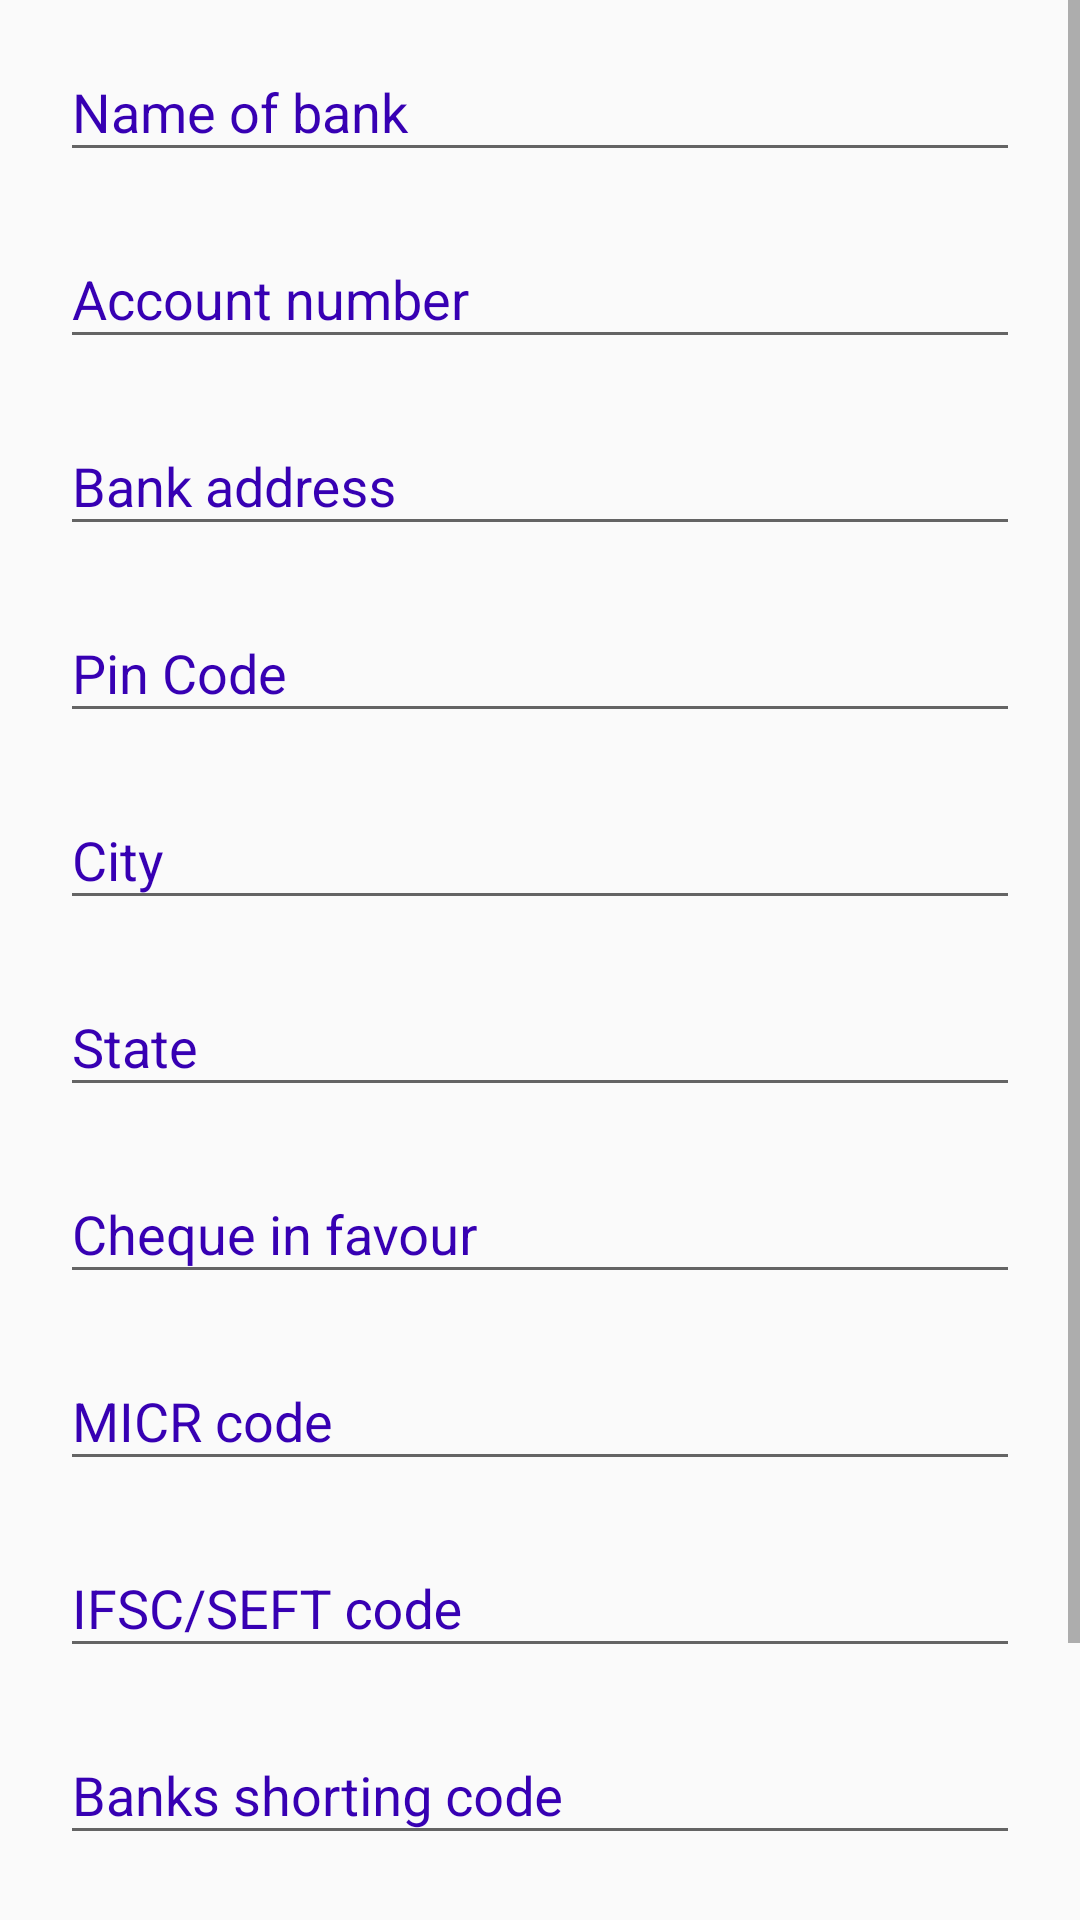

Write the Android layout XML for this screen, with the resource values it uses.
<!-- AndroidManifest.xml: application theme AppTheme -->
<!-- res/layout/fragment_payment_form.xml -->
<?xml version="1.0" encoding="utf-8"?>
<ScrollView xmlns:android="http://schemas.android.com/apk/res/android"
    android:layout_width="match_parent"
    android:layout_height="match_parent"
    android:orientation="vertical"
    xmlns:app="http://schemas.android.com/apk/res-auto">
    <LinearLayout
        android:layout_width="match_parent"
        android:layout_height="wrap_content"
        android:orientation="vertical">
        <android.support.design.widget.TextInputLayout
            android:id="@+id/bankNameInput"
            app:errorTextAppearance="@style/error_appearance"
            style="@style/TextInputLayout">
            <EditText
                android:inputType="text"
                style="@style/EditText"
                android:hint="Name of bank"/>
        </android.support.design.widget.TextInputLayout>
        <android.support.design.widget.TextInputLayout
            android:id="@+id/accountNumberInput"
            app:errorTextAppearance="@style/error_appearance"
            style="@style/TextInputLayout">
            <EditText
                android:inputType="number"
                style="@style/EditText"
                android:hint="@string/account_number"/>
        </android.support.design.widget.TextInputLayout>
        <android.support.design.widget.TextInputLayout
            android:id="@+id/bankAddressInput"
            app:errorTextAppearance="@style/error_appearance"
            style="@style/TextInputLayout">
            <EditText
                android:inputType="textPostalAddress"
                style="@style/EditText"
                android:hint="@string/bank_address"/>
        </android.support.design.widget.TextInputLayout>
        <android.support.design.widget.TextInputLayout
            android:id="@+id/pinCodeInput"
            app:errorTextAppearance="@style/error_appearance"
            style="@style/TextInputLayout">
            <EditText
                android:inputType="number"
                style="@style/EditText"
                android:hint="@string/pin_code"/>
        </android.support.design.widget.TextInputLayout>
        <android.support.design.widget.TextInputLayout
            android:id="@+id/cityInput"
            app:errorTextAppearance="@style/error_appearance"
            style="@style/TextInputLayout">
            <EditText
                android:inputType="textAutoComplete"
                style="@style/EditText"
                android:hint="@string/city"/>
        </android.support.design.widget.TextInputLayout>
        <android.support.design.widget.TextInputLayout
            android:id="@+id/stateInput"
            app:errorTextAppearance="@style/error_appearance"
            style="@style/TextInputLayout">
            <EditText
                android:inputType="textAutoComplete"
                style="@style/EditText"
                android:hint="@string/state"/>
        </android.support.design.widget.TextInputLayout>
        <android.support.design.widget.TextInputLayout
            android:id="@+id/chequeInFavourInput"
            app:errorTextAppearance="@style/error_appearance"
            style="@style/TextInputLayout">
            <EditText
                android:inputType="text"
                style="@style/EditText"
                android:hint="@string/check_in_favour"/>
        </android.support.design.widget.TextInputLayout>
        <android.support.design.widget.TextInputLayout
            android:id="@+id/micrInput"
            app:errorTextAppearance="@style/error_appearance"
            style="@style/TextInputLayout">
            <EditText
                android:inputType="textPostalAddress"
                style="@style/EditText"
                android:hint="@string/mirc_code"/>
        </android.support.design.widget.TextInputLayout>
        <android.support.design.widget.TextInputLayout
            android:id="@+id/ifscInput"
            app:errorTextAppearance="@style/error_appearance"
            style="@style/TextInputLayout">
            <EditText
                android:inputType="textPostalAddress"
                style="@style/EditText"
                android:hint="@string/ifsc_code"/>
        </android.support.design.widget.TextInputLayout>
        <android.support.design.widget.TextInputLayout
            android:id="@+id/bankShortingCodeInput"
            app:errorTextAppearance="@style/error_appearance"
            style="@style/TextInputLayout">
            <EditText
                android:inputType="textPostalAddress"
                style="@style/EditText"
                android:hint="@string/bank_shorting_code"/>
        </android.support.design.widget.TextInputLayout>
        <android.support.design.widget.TextInputLayout
            android:id="@+id/authorisedSignatoryInput"
            app:errorTextAppearance="@style/error_appearance"
            style="@style/TextInputLayout">
            <EditText
                android:inputType="textPersonName"
                style="@style/EditText"
                android:hint="@string/authorised_signatory_name"/>
        </android.support.design.widget.TextInputLayout>
        <android.support.design.widget.TextInputLayout
            android:id="@+id/designationInput"
            app:errorTextAppearance="@style/error_appearance"
            style="@style/TextInputLayout">
            <EditText
                android:inputType="text"
                style="@style/EditText"
                android:hint="@string/designation"/>
        </android.support.design.widget.TextInputLayout>
    </LinearLayout>
</ScrollView>
<!-- resources referenced by this layout -->
<resources>
  <string name="account_number">Account number</string>
  <string name="authorised_signatory_name">Authorised signatory name</string>
  <string name="bank_address">Bank address</string>
  <string name="bank_shorting_code">Banks shorting code</string>
  <string name="check_in_favour">Cheque in favour</string>
  <string name="city">City</string>
  <string name="designation">Designation</string>
  <string name="ifsc_code">IFSC/SEFT code</string>
  <string name="mirc_code">MICR code</string>
  <string name="pin_code">Pin Code</string>
  <string name="state">State</string>
  <style name="EditText">
          <item name="android:layout_width">match_parent</item>
          <item name="android:layout_height">wrap_content</item>
          <item name="android:textColor">@color/colorAccent</item>
          <item name="android:textColorHint">@color/colorPrimaryDark</item>
      </style>
  <style name="TextInputLayout">
          <item name="android:layout_width">match_parent</item>
          <item name="android:layout_height">wrap_content</item>
          <item name="android:textColorHint">@color/colorPrimaryDark</item>
          <item name="android:paddingBottom">5dp</item>
          <item name="android:paddingTop">5dp</item>
          <item name="android:paddingLeft">20dp</item>
          <item name="android:paddingRight">20dp</item>
      </style>
  <style name="error_appearance" parent="@android:style/TextAppearance">
          <item name="android:textColor">@android:color/holo_red_dark</item>
          <item name="android:textSize">12sp</item>
      </style>
  <style name="AppTheme" parent="Theme.AppCompat.Light.NoActionBar">
          
          <item name="colorPrimary">@color/colorPrimary</item>
          <item name="colorPrimaryDark">@color/colorPrimaryDark</item>
          <item name="colorAccent">@color/colorAccent</item>
      </style>
  <!-- not gathered from this repository: default colours our renderer supplied (Android Studio template values) -->
  <color name="colorPrimary">#FF6200EE</color>
  <color name="colorPrimaryDark">#FF3700B3</color>
  <color name="colorAccent">#FF03DAC5</color>
</resources>
